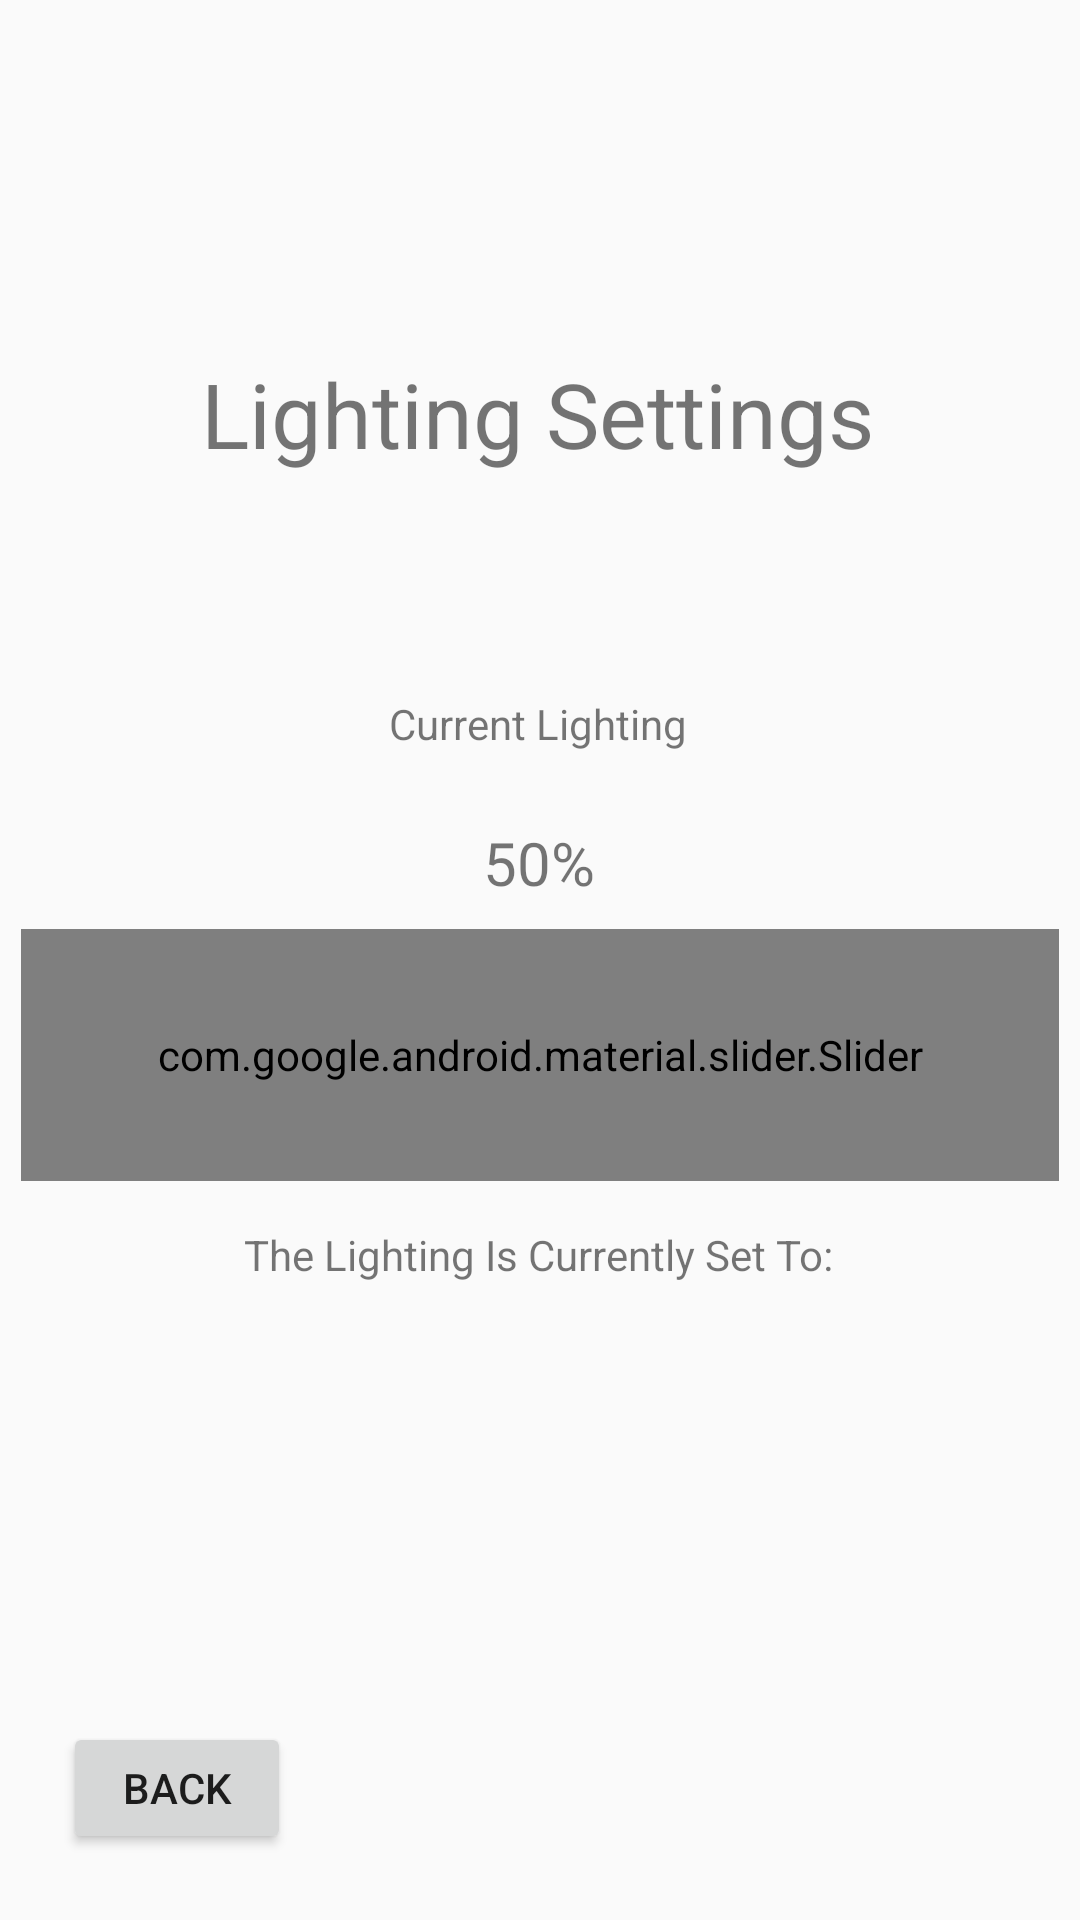

Produce the Android XML layout that renders to this screen, including the resource entries it uses.
<!-- AndroidManifest.xml: application theme Theme.AppCompat.Light.NoActionBar -->
<!-- res/layout/light_settings.xml -->
<?xml version="1.0" encoding="utf-8"?>
<androidx.constraintlayout.widget.ConstraintLayout
    xmlns:android="http://schemas.android.com/apk/res/android"
    xmlns:app="http://schemas.android.com/apk/res-auto"
    xmlns:tools="http://schemas.android.com/tools"
    android:layout_width="match_parent"
    android:layout_height="match_parent">

    <TextView
        android:id="@+id/title"
        android:layout_width="wrap_content"
        android:layout_height="wrap_content"
        android:gravity="center_horizontal"
        android:text="Lighting Settings"
        android:textAlignment="center"
        android:textSize="30dp"
        app:layout_constraintBottom_toBottomOf="parent"
        app:layout_constraintEnd_toEndOf="parent"
        app:layout_constraintHorizontal_bias="0.495"
        app:layout_constraintStart_toStartOf="parent"
        app:layout_constraintTop_toTopOf="parent"
        app:layout_constraintVertical_bias="0.196" />

    <TextView
        android:id="@+id/currentTemp"
        android:layout_width="wrap_content"
        android:layout_height="wrap_content"
        android:ems="10"
        android:gravity="center_horizontal"
        android:text="50%"
        android:textAlignment="center"
        android:textSize="20dp"
        app:layout_constraintBottom_toBottomOf="parent"
        app:layout_constraintEnd_toEndOf="parent"
        app:layout_constraintHorizontal_bias="0.497"
        app:layout_constraintStart_toStartOf="parent"
        app:layout_constraintTop_toTopOf="parent"
        app:layout_constraintVertical_bias="0.447" />

    <TextView
        android:id="@+id/textView2"
        android:layout_width="wrap_content"
        android:layout_height="wrap_content"
        android:gravity="center_horizontal"
        android:text="The Lighting Is Currently Set To:"
        android:textAlignment="center"
        app:layout_constraintBottom_toBottomOf="parent"
        app:layout_constraintEnd_toEndOf="parent"
        app:layout_constraintHorizontal_bias="0.497"
        app:layout_constraintStart_toStartOf="parent"
        app:layout_constraintTop_toTopOf="parent"
        app:layout_constraintVertical_bias="0.658" />

    <TextView
        android:id="@+id/setTemp"
        android:layout_width="wrap_content"
        android:layout_height="wrap_content"
        android:ems="10"
        android:gravity="center_horizontal"
        android:text=""
        android:textAlignment="center"
        android:textSize="20dp"
        app:layout_constraintBottom_toBottomOf="parent"
        app:layout_constraintEnd_toEndOf="parent"
        app:layout_constraintHorizontal_bias="0.497"
        app:layout_constraintStart_toStartOf="parent"
        app:layout_constraintTop_toTopOf="parent"
        app:layout_constraintVertical_bias="0.732" />

    <com.google.android.material.slider.Slider
        android:id="@+id/slider"
        android:layout_width="346dp"
        android:layout_height="84dp"
        android:stepSize="10.0"
        android:valueFrom="0.0"
        android:valueTo="100"
        app:layout_constraintBottom_toBottomOf="parent"
        app:layout_constraintEnd_toEndOf="parent"
        app:layout_constraintHorizontal_bias="0.492"
        app:layout_constraintStart_toStartOf="parent"
        app:layout_constraintTop_toTopOf="parent"
        app:layout_constraintVertical_bias="0.557"
        tools:ignore="MissingConstraints" />

    <TextView
        android:id="@+id/currentTempText"
        android:layout_width="wrap_content"
        android:layout_height="wrap_content"
        android:text="Current Lighting"
        app:layout_constraintBottom_toBottomOf="parent"
        app:layout_constraintEnd_toEndOf="parent"
        app:layout_constraintHorizontal_bias="0.498"
        app:layout_constraintStart_toStartOf="parent"
        app:layout_constraintTop_toTopOf="parent"
        app:layout_constraintVertical_bias="0.373" />

    <Button
        android:id="@+id/backButton"
        android:layout_width="76dp"
        android:layout_height="44dp"
        android:text="Back"
        app:layout_constraintBottom_toBottomOf="parent"
        app:layout_constraintEnd_toEndOf="parent"
        app:layout_constraintHorizontal_bias="0.074"
        app:layout_constraintStart_toStartOf="parent"
        app:layout_constraintTop_toTopOf="parent"
        app:layout_constraintVertical_bias="0.963" />

</androidx.constraintlayout.widget.ConstraintLayout>
<!-- resources referenced by this layout -->
<resources>

</resources>
